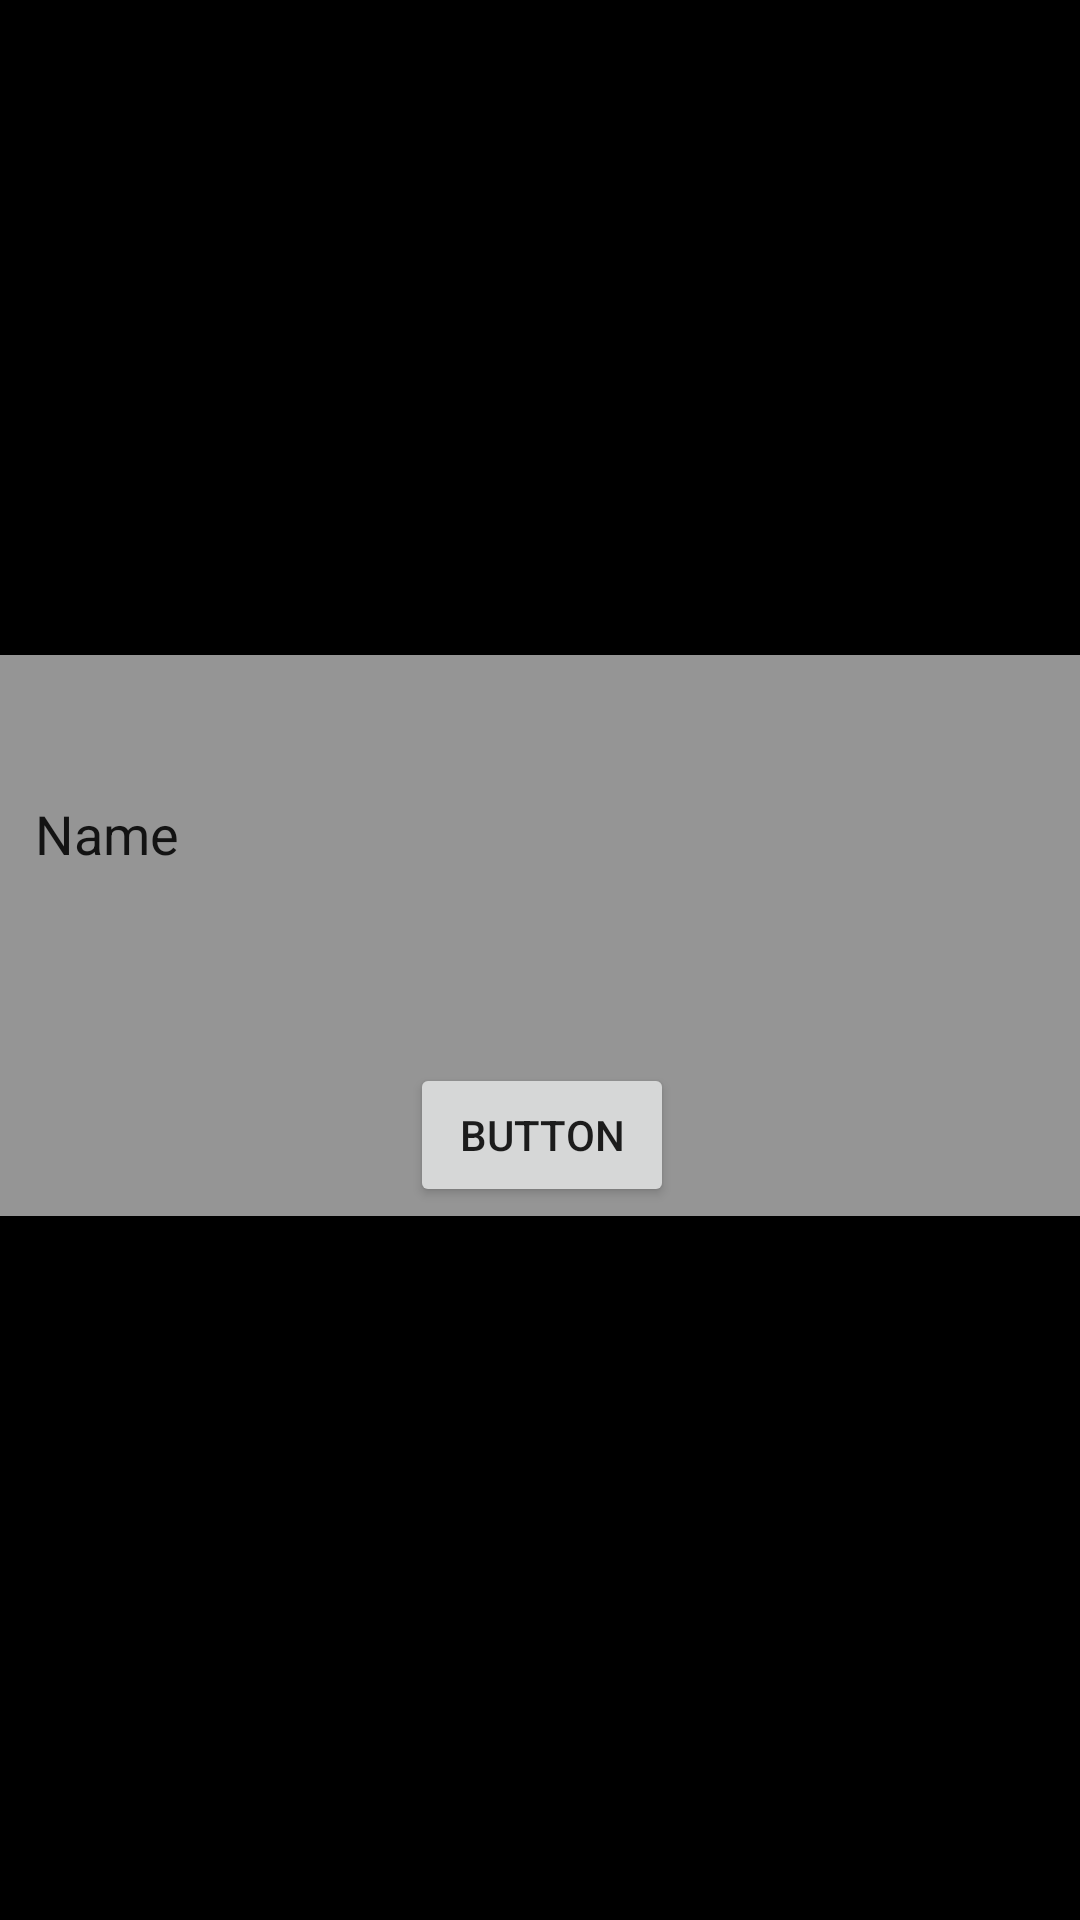

Write the Android layout XML for this screen, with the resource values it uses.
<!-- AndroidManifest.xml: application theme Theme.COB -->
<!-- res/layout/activity_add_forum.xml -->
<?xml version="1.0" encoding="utf-8"?>
<androidx.constraintlayout.widget.ConstraintLayout xmlns:android="http://schemas.android.com/apk/res/android"
    xmlns:app="http://schemas.android.com/apk/res-auto"
    xmlns:tools="http://schemas.android.com/tools"
    android:layout_width="match_parent"
    android:layout_height="match_parent"
    android:background="#000000"
    tools:context=".AddForum">

    <androidx.cardview.widget.CardView
        android:layout_width="397dp"
        android:layout_height="187dp"
        android:scrollbarStyle="insideInset"
        app:cardBackgroundColor="#959595"
        app:layout_constraintBottom_toBottomOf="parent"
        app:layout_constraintEnd_toEndOf="parent"
        app:layout_constraintStart_toStartOf="parent"
        app:layout_constraintTop_toTopOf="parent"
        app:layout_constraintVertical_bias="0.482">

        <androidx.constraintlayout.widget.ConstraintLayout
            android:layout_width="match_parent"
            android:layout_height="match_parent">

            <EditText
                android:id="@+id/editTextTextPersonName"
                android:layout_width="368dp"
                android:layout_height="119dp"
                android:background="@drawable/inputforum"
                android:ems="10"
                android:inputType="textPersonName"
                android:minHeight="48dp"
                android:paddingStart="15dp"
                android:paddingLeft="15dp"
                android:text="Name"
                app:layout_constraintEnd_toEndOf="parent"
                app:layout_constraintStart_toStartOf="parent"
                app:layout_constraintTop_toTopOf="parent" />

            <Button
                android:id="@+id/button"
                android:layout_width="wrap_content"
                android:layout_height="wrap_content"
                android:layout_marginTop="14dp"
                android:text="Button"
                app:layout_constraintBottom_toBottomOf="parent"
                app:layout_constraintEnd_toEndOf="parent"
                app:layout_constraintStart_toStartOf="parent"
                app:layout_constraintTop_toBottomOf="@+id/editTextTextPersonName" />
        </androidx.constraintlayout.widget.ConstraintLayout>

    </androidx.cardview.widget.CardView>

</androidx.constraintlayout.widget.ConstraintLayout>
<!-- resources referenced by this layout -->
<resources>
  <style name="Theme.COB" parent="Theme.AppCompat.DayNight.NoActionBar">
          
          <item name="colorPrimary">@color/purple_500</item>
          <item name="colorPrimaryDark">@color/purple_700</item>
          <item name="colorAccent">@color/teal_200</item>
          
      </style>
  <!-- not gathered from this repository: default colours our renderer supplied (Android Studio template values) -->
  <color name="purple_500">#FF6200EE</color>
  <color name="purple_700">#FF3700B3</color>
  <color name="teal_200">#FF03DAC5</color>
</resources>
